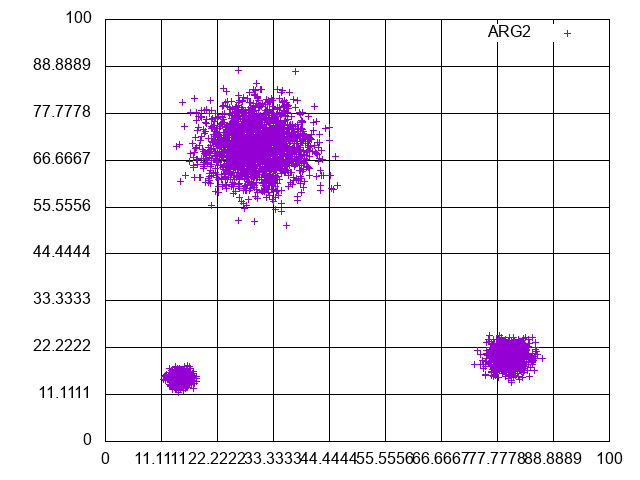

Data behind this chart, as committed beside it:
16.620511114604184, 14.210226408645829, mean:15.0/15.0/deviation:1.0
14.98, 14.37, mean:15.0/15.0/deviation:1.0
14.66, 14.72, mean:15.0/15.0/deviation:1.0
14.27, 14.5, mean:15.0/15.0/deviation:1.0
15.64, 14.28, mean:15.0/15.0/deviation:1.0
13.41, 16.19, mean:15.0/15.0/deviation:1.0
17.92, 15.27, mean:15.0/15.0/deviation:1.0
16.82, 15.06, mean:15.0/15.0/deviation:1.0
13.55, 15.55, mean:15.0/15.0/deviation:1.0
14.83, 13.56, mean:15.0/15.0/deviation:1.0
14.88, 16.51, mean:15.0/15.0/deviation:1.0
16.15, 15.21, mean:15.0/15.0/deviation:1.0
16.52, 15.29, mean:15.0/15.0/deviation:1.0
16.92, 14.64, mean:15.0/15.0/deviation:1.0
14.96, 13.73, mean:15.0/15.0/deviation:1.0
14.79, 14.12, mean:15.0/15.0/deviation:1.0
16.1, 14.65, mean:15.0/15.0/deviation:1.0
15.21, 13.84, mean:15.0/15.0/deviation:1.0
15.6, 15.21, mean:15.0/15.0/deviation:1.0
16.46, 14.46, mean:15.0/15.0/deviation:1.0
14.46, 14.83, mean:15.0/15.0/deviation:1.0
14.96, 15.56, mean:15.0/15.0/deviation:1.0
13.76, 14.45, mean:15.0/15.0/deviation:1.0
14.52, 16.39, mean:15.0/15.0/deviation:1.0
13.31, 14.49, mean:15.0/15.0/deviation:1.0
16.08, 15.55, mean:15.0/15.0/deviation:1.0
15.06, 14.62, mean:15.0/15.0/deviation:1.0
14.5, 14.75, mean:15.0/15.0/deviation:1.0
14.51, 13.79, mean:15.0/15.0/deviation:1.0
14.65, 14.42, mean:15.0/15.0/deviation:1.0
14.51, 12.51, mean:15.0/15.0/deviation:1.0
14.13, 15.43, mean:15.0/15.0/deviation:1.0
14.67, 16.24, mean:15.0/15.0/deviation:1.0
15.47, 13.89, mean:15.0/15.0/deviation:1.0
13.99, 14.85, mean:15.0/15.0/deviation:1.0
15.29, 14.86, mean:15.0/15.0/deviation:1.0
13.57, 14.16, mean:15.0/15.0/deviation:1.0
13.81, 14.33, mean:15.0/15.0/deviation:1.0
13.62, 13.93, mean:15.0/15.0/deviation:1.0
14.49, 14.3, mean:15.0/15.0/deviation:1.0
13.15, 16.23, mean:15.0/15.0/deviation:1.0
15.33, 14.96, mean:15.0/15.0/deviation:1.0
14.32, 16.16, mean:15.0/15.0/deviation:1.0
14.03, 14.63, mean:15.0/15.0/deviation:1.0
14.59, 13.21, mean:15.0/15.0/deviation:1.0
15.58, 16.13, mean:15.0/15.0/deviation:1.0
14.68, 14.89, mean:15.0/15.0/deviation:1.0
14.54, 16.09, mean:15.0/15.0/deviation:1.0
15.93, 14.74, mean:15.0/15.0/deviation:1.0
14.89, 15.44, mean:15.0/15.0/deviation:1.0
14.68, 16.71, mean:15.0/15.0/deviation:1.0
15.91, 16.99, mean:15.0/15.0/deviation:1.0
14.1, 14.07, mean:15.0/15.0/deviation:1.0
14.9, 14.79, mean:15.0/15.0/deviation:1.0
13.46, 15.75, mean:15.0/15.0/deviation:1.0
15.11, 14.45, mean:15.0/15.0/deviation:1.0
15.79, 14.89, mean:15.0/15.0/deviation:1.0
15.31, 14.44, mean:15.0/15.0/deviation:1.0
13.8, 14.86, mean:15.0/15.0/deviation:1.0
16.57, 15.07, mean:15.0/15.0/deviation:1.0
13.88, 13.54, mean:15.0/15.0/deviation:1.0
... 3,939 more rows
